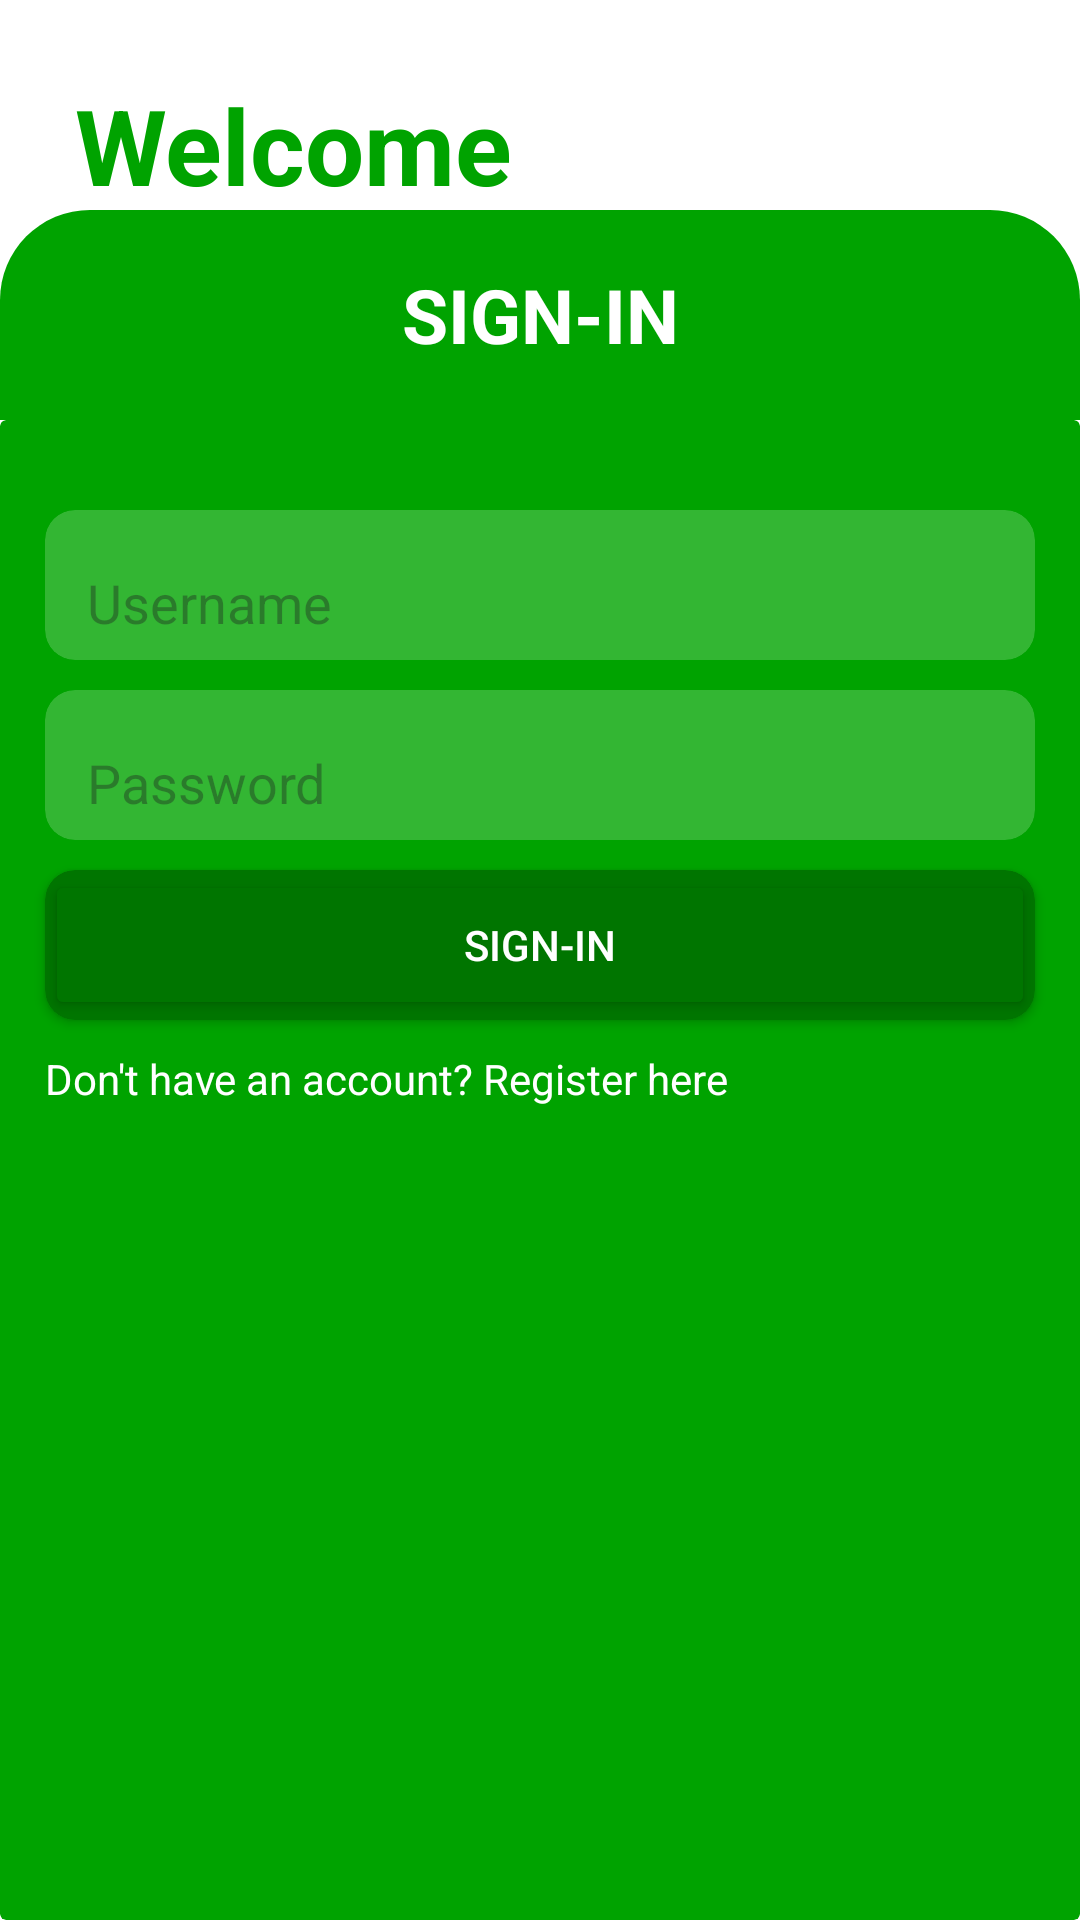

Reconstruct the res/layout file that produces this screen, plus the resources it refers to.
<!-- AndroidManifest.xml: application theme Theme.UserLogin -->
<!-- res/layout/activity_main.xml -->
<?xml version="1.0" encoding="utf-8"?>
<RelativeLayout xmlns:android="http://schemas.android.com/apk/res/android"
    xmlns:tools="http://schemas.android.com/tools"
    android:layout_width="match_parent"
    android:layout_height="match_parent"
    xmlns:app="http://schemas.android.com/apk/res-auto"
    tools:context=".MainActivity"
    android:background="@color/white">


    <TextView
        android:layout_width="150dp"
        android:layout_height="wrap_content"
        android:text="Welcome Back"
        android:textSize="35dp"
        android:textStyle="bold"
        android:layout_marginStart="25dp"
        android:layout_marginTop="25dp"
        android:textColor="#00A300"/>




    <TextView
        android:layout_width="match_parent"
        android:layout_height="70dp"
        android:background="@drawable/rounded_top_corner"
        android:layout_above="@id/module"
        android:text="SIGN-IN"
        android:gravity="center"
        android:textColor="@color/white"
        android:textSize="25dp"
        android:textStyle="bold"/>





    <androidx.cardview.widget.CardView
        android:layout_width="match_parent"
        android:layout_height="500dp"
        android:id="@+id/module"
        android:layout_alignParentBottom="true"
        app:cardElevation="0dp"
        app:cardPreventCornerOverlap="true"

        android:background="@drawable/rounded_top_corner"
        app:cardBackgroundColor="#00A300">


        <androidx.cardview.widget.CardView
            android:layout_width="match_parent"
            android:layout_height="50dp"
            android:layout_marginStart="15dp"
            android:layout_marginEnd="15dp"
            app:cardCornerRadius="10dp"
            app:cardElevation="0dp"
            app:cardBackgroundColor="#33FFFFFF"
            android:layout_marginTop="30dp">


            <EditText
                android:id="@+id/editTextLoginUsername"
                android:layout_width="match_parent"
                android:layout_height="wrap_content"
                android:hint="Username"
                android:layout_gravity="bottom"
                android:layout_marginStart="10dp"
                android:layout_marginEnd="10dp"
                android:textColor="@color/white"
                android:backgroundTint="#00FFFFFF"
                android:inputType="text"/>

        </androidx.cardview.widget.CardView>

        <androidx.cardview.widget.CardView
            android:layout_width="match_parent"
            android:layout_height="50dp"
            android:layout_marginTop="90dp"
            android:layout_marginEnd="15dp"
            app:cardBackgroundColor="#33FFFFFF"
            app:cardCornerRadius="10dp"
            app:cardElevation="0dp"
            android:layout_marginStart="15dp">




            <EditText
                android:id="@+id/editTextLoginPassword"
                android:layout_width="match_parent"
                android:layout_height="wrap_content"
                android:hint="Password"
                android:textColor="@color/white"
                android:layout_marginStart="10dp"
                android:layout_marginEnd="10dp"
                android:layout_gravity="bottom"
                android:backgroundTint="#00FFFFFF"
                android:inputType="textPassword"/>

        </androidx.cardview.widget.CardView>


        <androidx.cardview.widget.CardView
            android:layout_width="match_parent"
            android:layout_height="50dp"
            android:layout_marginTop="150dp"
            android:layout_marginEnd="15dp"
            app:cardBackgroundColor="#007500"
            android:layout_marginStart="15dp"
            app:cardCornerRadius="10dp">

            <Button
                android:id="@+id/buttonLogin"
                android:layout_width="match_parent"
                android:layout_height="50dp"
                android:textColor="@color/white"
                android:backgroundTint="#007500"
                android:text="SIGN-IN"/>


        </androidx.cardview.widget.CardView>

        <TextView
            android:layout_width="wrap_content"
            android:layout_height="wrap_content"
            android:id="@+id/textViewRegister"
            android:layout_below="@id/buttonLogin"
            android:layout_marginTop="210dp"
            android:layout_marginStart="15dp"
            android:text="Don't have an account? Register here"
            android:textColor="@color/white"/>

    </androidx.cardview.widget.CardView>




</RelativeLayout>
<!-- resources referenced by this layout -->
<resources>
  <!-- drawable rounded_top_corner (drawable) -->
  <?xml version="1.0" encoding="utf-8"?>
  <shape xmlns:android="http://schemas.android.com/apk/res/android">
      <corners
          android:topLeftRadius="30dp"
          android:topRightRadius="30dp" />
      <solid android:color="#00A300" />
  </shape>
  <style name="Theme.UserLogin" parent="Base.Theme.UserLogin" />
  <style name="Base.Theme.UserLogin" parent="Theme.Material3.DayNight.NoActionBar">
          
          
      </style>
  <!-- not gathered from this repository: default colours our renderer supplied (Android Studio template values) -->
  <color name="white">#FFFFFFFF</color>
</resources>
